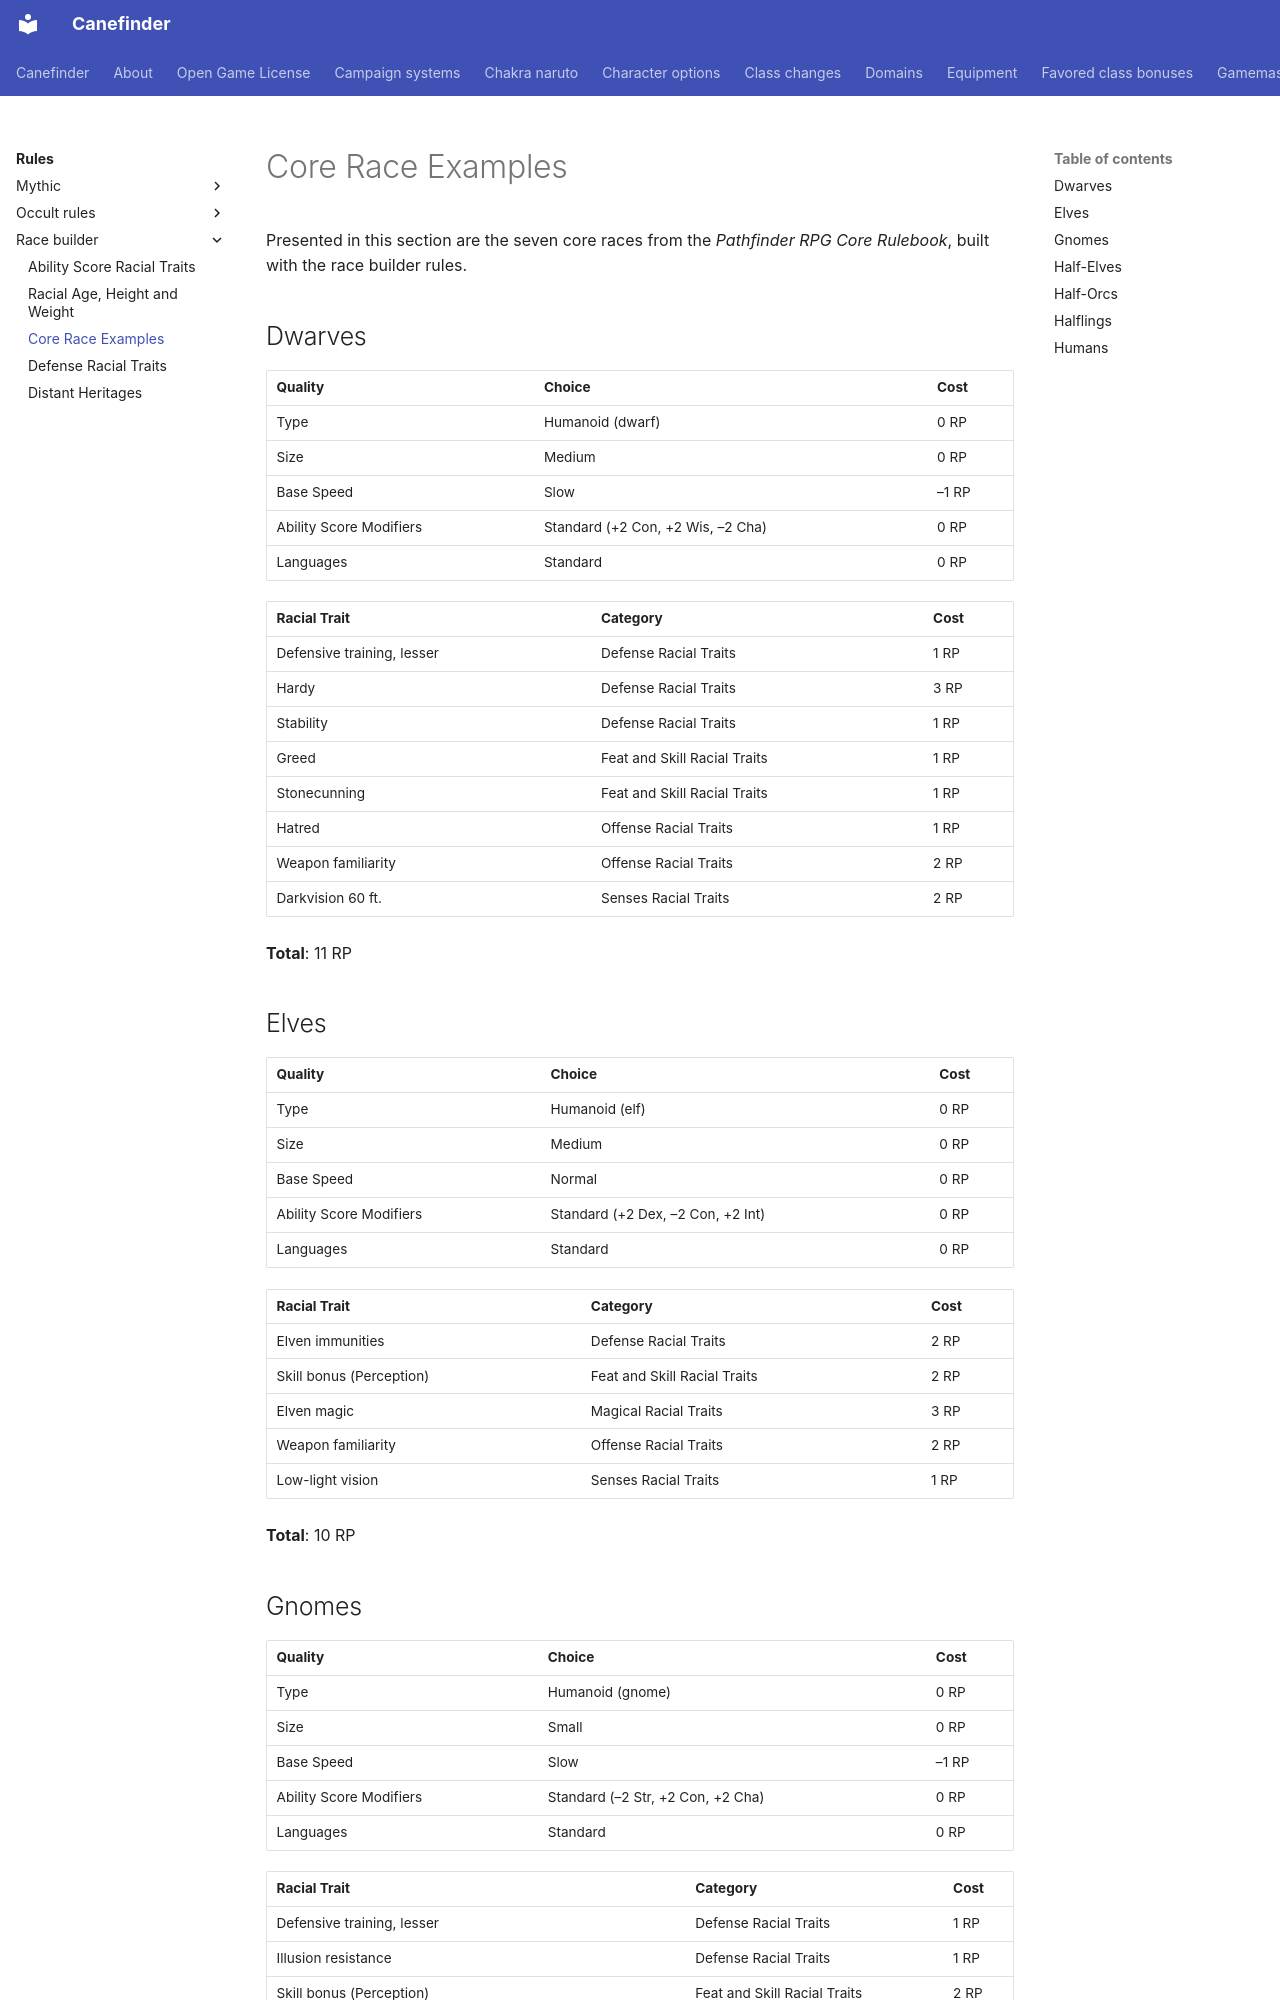

repository: canefinderhouserules/Canefinderhouserules · page: rules/race-builder/core-race-examples/index.html · generator: mkdocs

# Core Race Examples

Presented in this section are the seven core races from the *Pathfinder RPG Core Rulebook*, built with the race builder rules.

## Dwarves

| Quality | Choice | Cost |
|---|---|---|
| Type | Humanoid (dwarf) | 0 RP |
| Size | Medium | 0 RP |
| Base Speed | Slow | –1 RP |
| Ability Score Modifiers | Standard (+2 Con, +2 Wis, –2 Cha) | 0 RP |
| Languages | Standard | 0 RP |

| Racial Trait | Category | Cost |
|---|---|---|
| Defensive training, lesser | Defense Racial Traits | 1 RP |
| Hardy | Defense Racial Traits | 3 RP |
| Stability | Defense Racial Traits | 1 RP |
| Greed | Feat and Skill Racial Traits | 1 RP |
| Stonecunning | Feat and Skill Racial Traits | 1 RP |
| Hatred | Offense Racial Traits | 1 RP |
| Weapon familiarity | Offense Racial Traits | 2 RP |
| Darkvision 60 ft. | Senses Racial Traits | 2 RP |

**Total**: 11 RP

## Elves

| Quality | Choice | Cost |
|---|---|---|
| Type | Humanoid (elf) | 0 RP |
| Size | Medium | 0 RP |
| Base Speed | Normal | 0 RP |
| Ability Score Modifiers | Standard (+2 Dex, –2 Con, +2 Int) | 0 RP |
| Languages | Standard | 0 RP |

| Racial Trait | Category | Cost |
|---|---|---|
| Elven immunities | Defense Racial Traits | 2 RP |
| Skill bonus (Perception) | Feat and Skill Racial Traits | 2 RP |
| Elven magic | Magical Racial Traits | 3 RP |
| Weapon familiarity | Offense Racial Traits | 2 RP |
| Low-light vision | Senses Racial Traits | 1 RP |

**Total**: 10 RP
